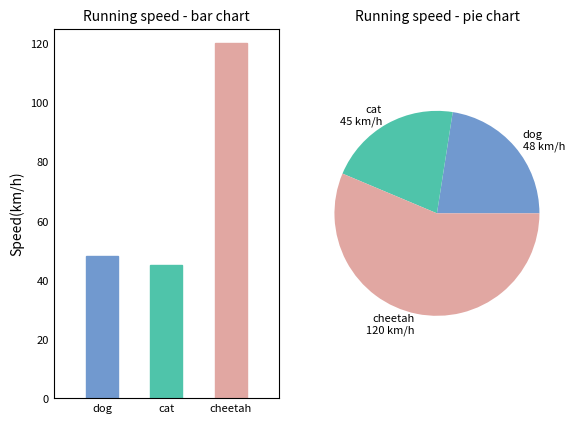

Recreate this plot in Python.
import numpy as np
import matplotlib.pyplot as plt
import matplotlib as mpl

mpl.rcParams['axes.titlesize'] = 10  #子图的标题大小
mpl.rcParams['axes.labelsize'] = 10  #子图的标签大小
mpl.rcParams['xtick.labelsize'] = 8  #横轴字体大小
mpl.rcParams['ytick.labelsize'] = 8  #纵轴字体大小
mpl.rcParams['xtick.major.size'] = 0  #x轴最大刻度大小
mpl.rcParams['ytick.major.size'] = 0  #y轴最大刻度大小

fig = plt.figure('Bar chart & Pie chart')  #整体图的标题
speed_map = {
    'dog': (48, '#7199cf'),
    'cat': (45, '#4fc4aa'),
    'cheetah': (120, '#e1a7a2')
}

#①在121位置上添加柱图，通过fig.add_subplot()加入子图
ax = fig.add_subplot(121)  
ax.set_title('Running speed - bar chart')  #子图标题
xticks = np.arange(3)  #生成x轴每个元素的位置
speeds = [x[0] for x in speed_map.values()]  #奔跑速度
bar_width = 0.5  #定义柱状图每个柱的宽度

#设置x、y轴的范围
ax.set_xlim([bar_width/2-1, 3-bar_width/2])
ax.set_ylim([0, 125])
#设置x轴标签
animals = speed_map.keys()  
ax.set_xticklabels(animals) 
ax.set_xticks(xticks)  #设置x轴上每个标签的具体位置
#设置y轴的标签
ax.set_ylabel('Speed(km/h)')  

bars = ax.bar(xticks, speeds, width=bar_width, edgecolor='none')  #设置柱的边缘为透明
colors = [x[1] for x in speed_map.values()]  #对应颜色
for bar, color in zip(bars, colors):  #给每个bar分配指定的颜色
    bar.set_color(color)
    
    
#②在122位置加入饼图
ax = fig.add_subplot(122)
ax.set_title('Running speed - pie chart')
# 生成同时包含名称和速度的标签
labels = ['{}\n{} km/h'.format(animal, speed) for animal, speed in zip(animals, speeds)]
# 画饼状图，并指定标签和对应颜色
ax.pie(speeds, labels=labels, colors=colors)
ax.axis('equal')   #保证饼图不变形
 
    
plt.savefig('Bar chart & Pie chart.png')  #保存为图片
plt.show()